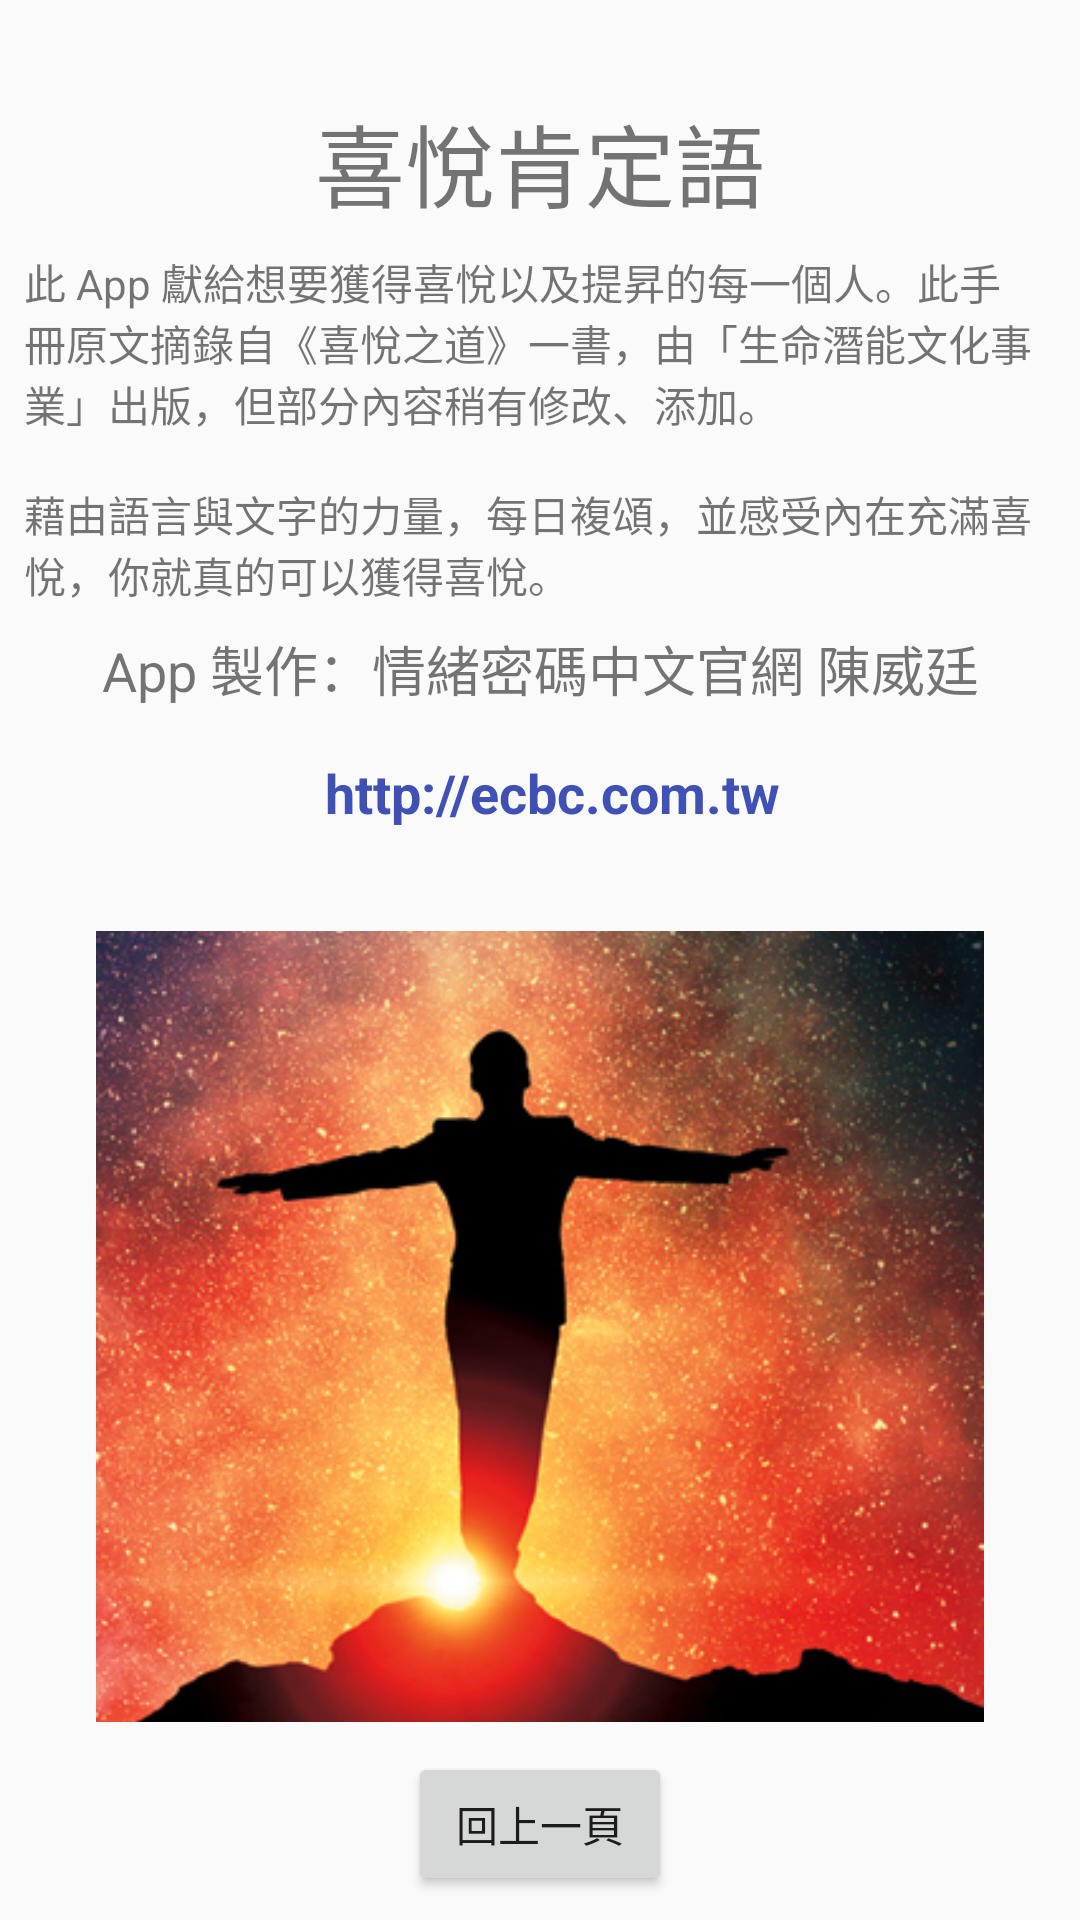

Reconstruct the res/layout file that produces this screen, plus the resources it refers to.
<!-- AndroidManifest.xml: application theme AppTheme -->
<!-- res/layout/activity_about.xml -->
<?xml version="1.0" encoding="utf-8"?>
<android.support.constraint.ConstraintLayout xmlns:android="http://schemas.android.com/apk/res/android"
    xmlns:app="http://schemas.android.com/apk/res-auto"
    xmlns:tools="http://schemas.android.com/tools"
    android:layout_width="match_parent"
    android:layout_height="match_parent"
    tools:context="org.idea.declaration.AboutActivity">

    <ImageView
        android:id="@+id/imageView"
        android:layout_width="0dp"
        android:layout_height="0dp"
        android:layout_marginBottom="8dp"
        android:layout_marginEnd="32dp"
        android:layout_marginStart="32dp"
        android:layout_marginTop="32dp"
        app:layout_constraintBottom_toTopOf="@+id/button"
        app:layout_constraintEnd_toEndOf="parent"
        app:layout_constraintStart_toStartOf="parent"
        app:layout_constraintTop_toBottomOf="@+id/textView3"
        app:srcCompat="@mipmap/icon" />

    <TextView
        android:id="@+id/textView"
        android:layout_width="wrap_content"
        android:layout_height="wrap_content"
        android:layout_marginEnd="8dp"
        android:layout_marginStart="8dp"
        android:layout_marginTop="32dp"
        android:text="喜悅肯定語"
        android:textSize="30sp"
        app:layout_constraintEnd_toEndOf="parent"
        app:layout_constraintStart_toStartOf="parent"
        app:layout_constraintTop_toTopOf="parent" />

    <TextView
        android:id="@+id/textView2"
        android:layout_width="wrap_content"
        android:layout_height="wrap_content"
        android:layout_marginEnd="8dp"
        android:layout_marginStart="8dp"
        android:layout_marginTop="8dp"
        android:text="App 製作：情緒密碼中文官網 陳威廷"
        android:textSize="18sp"
        app:layout_constraintEnd_toEndOf="parent"
        app:layout_constraintStart_toStartOf="parent"
        app:layout_constraintTop_toBottomOf="@+id/textView4" />

    <TextView
        android:id="@+id/textView3"
        android:layout_width="wrap_content"
        android:layout_height="wrap_content"
        android:layout_marginStart="8dp"
        android:layout_marginTop="16dp"
        android:onClick="onOpenLink"
        android:text="http://ecbc.com.tw"
        android:textColor="@color/colorPrimary"
        android:textSize="18sp"
        android:textStyle="bold"
        app:layout_constraintEnd_toEndOf="@+id/textView2"
        app:layout_constraintStart_toStartOf="@+id/textView2"
        app:layout_constraintTop_toBottomOf="@+id/textView2" />

    <Button
        android:id="@+id/button"
        android:layout_width="wrap_content"
        android:layout_height="wrap_content"
        android:layout_marginBottom="8dp"
        android:layout_marginEnd="8dp"
        android:layout_marginStart="8dp"
        android:onClick="onExit"
        android:text="回上一頁"
        app:layout_constraintBottom_toBottomOf="parent"
        app:layout_constraintEnd_toEndOf="@+id/imageView"
        app:layout_constraintStart_toStartOf="@+id/imageView" />

    <TextView
        android:id="@+id/textView4"
        android:layout_width="0dp"
        android:layout_height="wrap_content"
        android:layout_marginEnd="8dp"
        android:layout_marginStart="8dp"
        android:layout_marginTop="8dp"
        android:text="@string/about_text"
        app:layout_constraintEnd_toEndOf="parent"
        app:layout_constraintStart_toStartOf="parent"
        app:layout_constraintTop_toBottomOf="@+id/textView" />
</android.support.constraint.ConstraintLayout>
<!-- resources referenced by this layout -->
<resources>
  <color name="colorPrimary">#3f51b5</color>
  <!-- mipmap icon: jpg bitmap (mipmap-hdpi, 258890 bytes) -->
  <string name="about_text">此 App 獻給想要獲得喜悅以及提昇的每一個人。此手冊原文摘錄自《喜悅之道》一書，由「生命潛能文化事業」出版，但部分內容稍有修改、添加。\n\n藉由語言與文字的力量，每日複頌，並感受內在充滿喜悅，你就真的可以獲得喜悅。</string>
  <style name="AppTheme" parent="Theme.AppCompat.Light.DarkActionBar">
          
          <item name="colorPrimary">@color/colorPrimary</item>
          <item name="colorPrimaryDark">@color/colorPrimaryDark</item>
          <item name="colorAccent">@color/colorAccent</item>
          <item name="windowActionBar">false</item>
          <item name="windowNoTitle">true</item>
      </style>
  <color name="colorPrimaryDark">#303F9F</color>
  <color name="colorAccent">#FF4081</color>
</resources>
